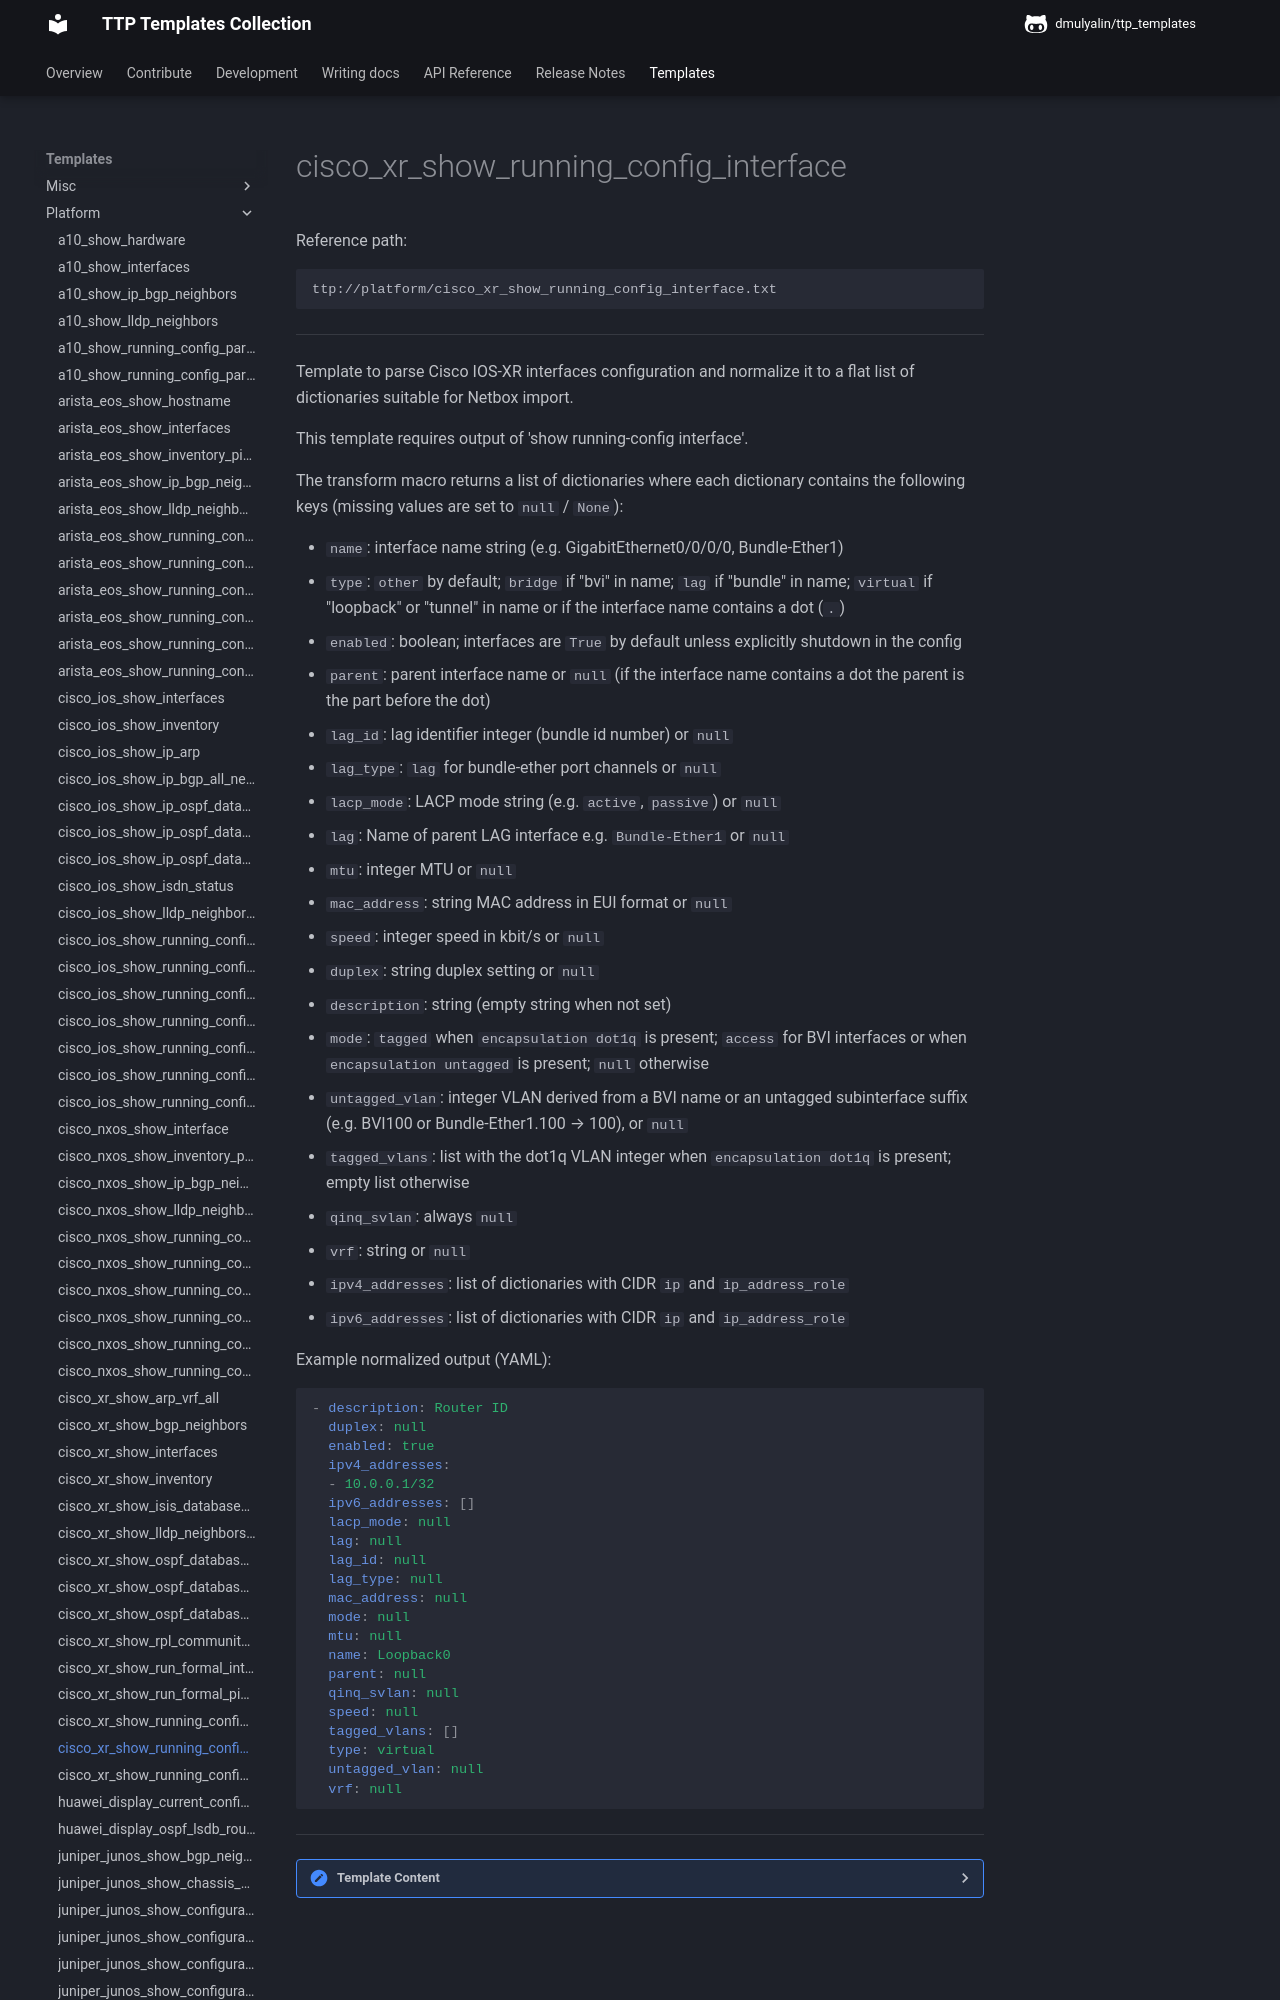

repository: dmulyalin/ttp_templates · page: ttp_templates/platform.cisco_xr_show_running_config_interface/index.html · generator: mkdocs

Reference path:
```
ttp://platform/cisco_xr_show_running_config_interface.txt
```

---



Template to parse Cisco IOS-XR interfaces configuration and normalize it to a
flat list of dictionaries suitable for Netbox import.

This template requires output of 'show running-config interface'.

The transform macro returns a list of dictionaries where each dictionary
contains the following keys (missing values are set to `null` / `None`):

- `name`: interface name string (e.g. GigabitEthernet0/0/0/0, Bundle-Ether1)
- `type`: ``other`` by default; ``bridge`` if "bvi" in name;
    ``lag`` if "bundle" in name; ``virtual`` if "loopback" or "tunnel" in name
    or if the interface name contains a dot (`.`)
- `enabled`: boolean; interfaces are `True` by default unless explicitly
    shutdown in the config
- `parent`: parent interface name or `null` (if the interface name contains
    a dot the parent is the part before the dot)
- `lag_id`: lag identifier integer (bundle id number) or `null`
- `lag_type`: ``lag`` for bundle-ether port channels or `null`
- `lacp_mode`: LACP mode string (e.g. ``active``, ``passive``) or `null`
- `lag`: Name of parent LAG interface e.g. `Bundle-Ether1` or `null`
- `mtu`: integer MTU or `null`
- `mac_address`: string MAC address in EUI format or `null`
- `speed`: integer speed in kbit/s or `null`
- `duplex`: string duplex setting or `null`
- `description`: string (empty string when not set)
- `mode`: ``tagged`` when `encapsulation dot1q` is present; ``access`` for BVI interfaces or when `encapsulation untagged` is present; `null` otherwise
- `untagged_vlan`: integer VLAN derived from a BVI name or an untagged subinterface suffix (e.g. BVI100 or Bundle-Ether1.100 → 100), or `null`
- `tagged_vlans`: list with the dot1q VLAN integer when `encapsulation dot1q` is present; empty list otherwise
- `qinq_svlan`: always `null`
- `vrf`: string or `null`
- `ipv4_addresses`: list of dictionaries with CIDR `ip` and `ip_address_role`
- `ipv6_addresses`: list of dictionaries with CIDR `ip` and `ip_address_role`

Example normalized output (YAML):

```yaml
- description: Router ID
  duplex: null
  enabled: true
  ipv4_addresses:
  - 10.0.0.1/32
  ipv6_addresses: []
  lacp_mode: null
  lag: null
  lag_id: null
  lag_type: null
  mac_address: null
  mode: null
  mtu: null
  name: Loopback0
  parent: null
  qinq_svlan: null
  speed: null
  tagged_vlans: []
  type: virtual
  untagged_vlan: null
  vrf: null
```




---

<details><summary>Template Content</summary>
```
<template name="cisco_xr_interface_config" results="per_template">
<doc>
Template to parse Cisco IOS-XR interfaces configuration and normalize it to a
flat list of dictionaries suitable for Netbox import.

This template requires output of 'show running-config interface'.

The transform macro returns a list of dictionaries where each dictionary
contains the following keys (missing values are set to 'null' / 'None'):

- 'name': interface name string (e.g. GigabitEthernet0/0/0/0, Bundle-Ether1)
- 'type': ''other'' by default; ''bridge'' if "bvi" in name;
    ''lag'' if "bundle" in name; ''virtual'' if "loopback" or "tunnel" in name
    or if the interface name contains a dot ('.')
- 'enabled': boolean; interfaces are 'True' by default unless explicitly
    shutdown in the config
- 'parent': parent interface name or 'null' (if the interface name contains
    a dot the parent is the part before the dot)
- 'lag_id': lag identifier integer (bundle id number) or 'null'
- 'lag_type': ''lag'' for bundle-ether port channels or 'null'
- 'lacp_mode': LACP mode string (e.g. ''active'', ''passive'') or 'null'
- 'lag': Name of parent LAG interface e.g. 'Bundle-Ether1' or 'null'
- 'mtu': integer MTU or 'null'
- 'mac_address': string MAC address in EUI format or 'null'
- 'speed': integer speed in kbit/s or 'null'
- 'duplex': string duplex setting or 'null'
- 'description': string (empty string when not set)
- 'mode': ''tagged'' when 'encapsulation dot1q' is present; ''access'' for BVI interfaces or when 'encapsulation untagged' is present; 'null' otherwise
- 'untagged_vlan': integer VLAN derived from a BVI name or an untagged subinterface suffix (e.g. BVI100 or Bundle-Ether1.100 → 100), or 'null'
- 'tagged_vlans': list with the dot1q VLAN integer when 'encapsulation dot1q' is present; empty list otherwise
- 'qinq_svlan': always 'null'
- 'vrf': string or 'null'
- 'ipv4_addresses': list of dictionaries with CIDR 'ip' and 'ip_address_role'
- 'ipv6_addresses': list of dictionaries with CIDR 'ip' and 'ip_address_role'

Example normalized output (YAML):

'''yaml
- description: Router ID
  duplex: null
  enabled: true
  ipv4_addresses:
  - 10.0.0.1/32
  ipv6_addresses: []
  lacp_mode: null
  lag: null
  lag_id: null
  lag_type: null
  mac_address: null
  mode: null
  mtu: null
  name: Loopback0
  parent: null
  qinq_svlan: null
  speed: null
  tagged_vlans: []
  type: virtual
  untagged_vlan: null
  vrf: null
'''

</doc>

<input>
commands = [
    "show running-config interface"
]
platform = [
    "cisco_xr",
    "iosxr",
]
</input>

<macro>
def transform_interfaces_to_records(data):
    from ttp_templates.utils.cisco_xr_process_show_running_config_interface import transform_interfaces_config
    return transform_interfaces_config(data)
</macro>
